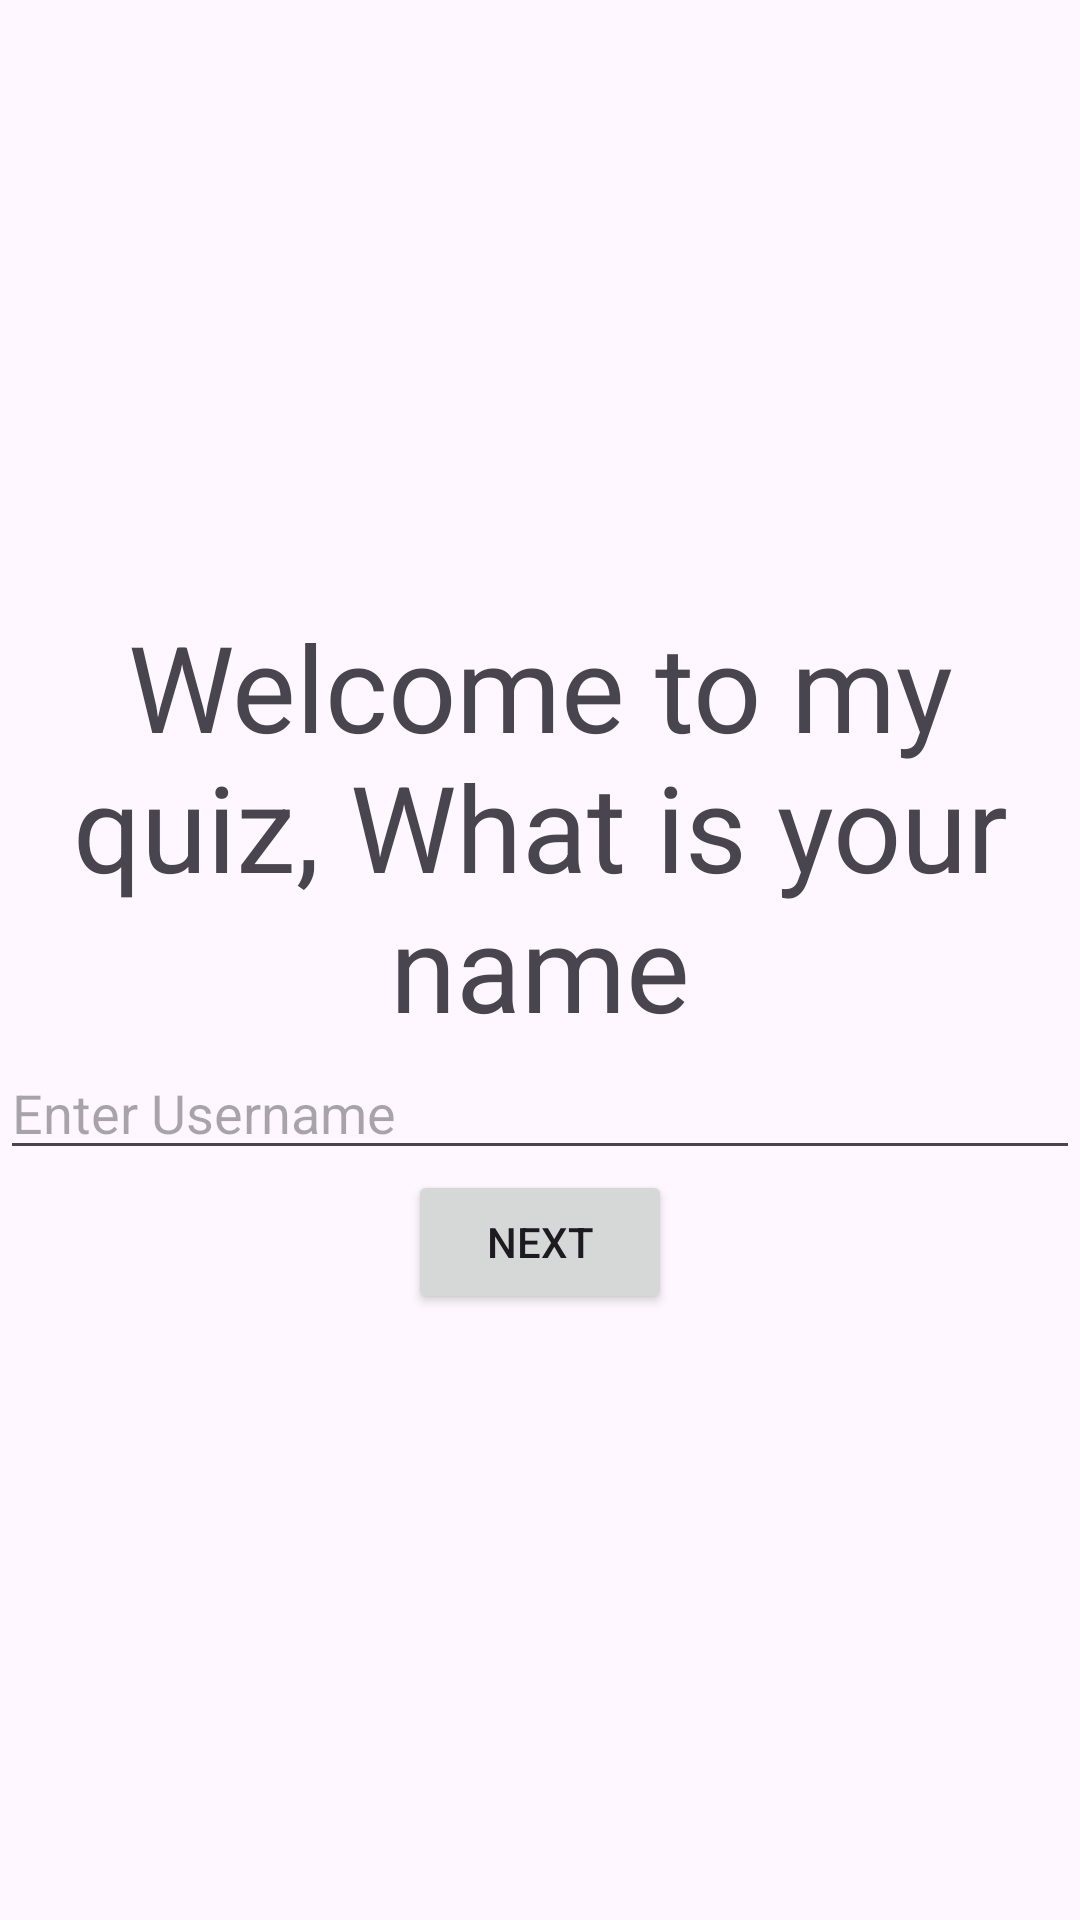

The Android layout XML behind this screen, and the referenced resources:
<!-- AndroidManifest.xml: application theme Theme.ChessAM -->
<!-- res/layout/activity_welcome.xml -->
<?xml version="1.0" encoding="utf-8"?>
<LinearLayout
    android:layout_width="match_parent"
    android:layout_height="match_parent"
    android:orientation="vertical"
    android:gravity="center"
    xmlns:android="http://schemas.android.com/apk/res/android">

    <TextView
        android:layout_width="match_parent"
        android:layout_height="wrap_content"
        android:text="Welcome to my quiz, What is your name"
        android:layout_gravity="center"
        android:gravity="center"
        android:textSize="40dp"
        />

    <EditText
        android:layout_width="match_parent"
        android:layout_height="wrap_content"
        android:hint="Enter Username"
        />

    <Button
        android:layout_width="wrap_content"
        android:layout_height="wrap_content"
        android:text="Next"
        android:id="@+id/nextBTN"
        />







</LinearLayout>
<!-- resources referenced by this layout -->
<resources>
  <style name="Theme.ChessAM" parent="Base.Theme.ChessAM" />
  <style name="Base.Theme.ChessAM" parent="Theme.Material3.DayNight.NoActionBar">
          
          
      </style>
</resources>
